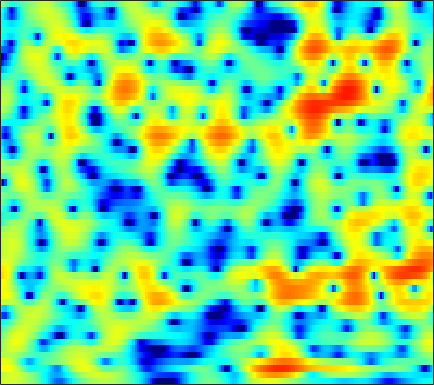

The table this chart was drawn from, first rows:
2.6112, 2.7448, 2.8711, 2.9425, 2.9601, 2.9293, 2.8425, 2.7358, 2.5365, 2.2835, 1.9605, 1.6783, 1.2542, 0.76748, 0.35935, -0.24158, -0.92091, -1.4866, -2.3037, -3.1978, -4.1903, -4.9963, -6.1514, -7.354
1.536, 2.023, 2.521, 2.859, 3.015, 3.112, 3.082, 2.987, 2.773, 2.467, 2.079, 1.739, 1.23, 0.6531, 0.1812, -0.4921, -1.223, -1.813, -2.654, -3.544, -4.473, -5.176, -6.087, -6.882
4.157, 4.412, 4.571, 4.531, 4.368, 3.968, 3.359, 2.766, 1.788, 0.6202, -0.6891, -1.698, -2.921, -3.774, -4.069, -4.072, -3.839, -3.66, -3.555, -3.65, -4.014, -4.465, -5.342, -6.511
3.627, 3.648, 3.554, 3.301, 2.993, 2.4, 1.585, 0.8117, -0.463, -2.021, -3.861, -5.332, -7.025, -7.723, -7.348, -6.179, -4.874, -4.02, -3.066, -2.349, -1.813, -1.498, -1.158, -0.8737
1.381, 1.629, 1.86, 1.964, 1.955, 1.824, 1.571, 1.294, 0.848, 0.3292, -0.2193, -0.6275, -1.134, -1.579, -1.86, -2.137, -2.32, -2.397, -2.421, -2.357, -2.223, -2.049, -1.759, -1.404
0.07712, 0.8831, 1.744, 2.38, 2.726, 3.005, 3.103, 3.058, 2.856, 2.488, 1.964, 1.465, 0.6677, -0.3066, -1.161, -2.458, -3.924, -5.08, -6.538, -7.47, -7.513, -6.978, -5.867, -4.663
-0.5543, 0.4837, 1.641, 2.551, 3.085, 3.609, 3.919, 4.013, 3.955, 3.685, 3.197, 2.678, 1.771, 0.5777, -0.5266, -2.345, -4.65, -6.749, -9.909, -12.41, -12.16, -10.74, -8.884, -7.529
-1.515, -0.5282, 0.6196, 1.577, 2.177, 2.806, 3.267, 3.495, 3.646, 3.626, 3.421, 3.151, 2.645, 1.98, 1.383, 0.4605, -0.5537, -1.353, -2.416, -3.447, -4.43, -5.18, -6.313, -7.782
-2.759, -1.944, -0.9543, -0.07858, 0.5189, 1.215, 1.799, 2.161, 2.533, 2.776, 2.894, 2.893, 2.772, 2.516, 2.252, 1.814, 1.279, 0.8105, 0.1179, -0.6534, -1.515, -2.227, -3.28, -4.431
-4.472, -4.14, -3.531, -2.763, -2.102, -1.192, -0.2977, 0.3173, 1.029, 1.605, 2.039, 2.276, 2.464, 2.527, 2.494, 2.347, 2.097, 1.849, 1.445, 0.9565, 0.3944, -0.06337, -0.7048, -1.358
-9.925, -11.71, -11.81, -9.021, -6.724, -4.193, -2.247, -1.101, 0.1069, 1.001, 1.656, 2.026, 2.38, 2.602, 2.69, 2.715, 2.644, 2.527, 2.293, 1.968, 1.553, 1.191, 0.6422, 0.02309
-5.251, -6.279, -6.452, -5.144, -3.788, -2.111, -0.7671, -0.01842, 0.7284, 1.231, 1.546, 1.7, 1.839, 1.974, 2.069, 2.206, 2.315, 2.366, 2.347, 2.198, 1.893, 1.537, 0.8889, 0.03113
2.686, 2.505, 2.351, 2.257, 2.219, 2.139, 1.96, 1.718, 1.185, 0.436, -0.5018, -1.27, -2.128, -2.458, -2.228, -1.414, -0.4139, 0.2701, 0.9763, 1.392, 1.471, 1.289, 0.7103, -0.3093
4.707, 4.584, 4.304, 3.89, 3.484, 2.796, 1.899, 1.064, -0.3569, -2.25, -4.844, -7.551, -13.48, -24.1, -14.88, -8.475, -5.054, -3.332, -1.694, -0.6282, 0.0128, 0.257, 0.2843, -0.01151
4.38, 4.198, 3.777, 3.169, 2.584, 1.65, 0.5461, -0.3533, -1.658, -3.074, -4.449, -5.394, -6.364, -6.799, -6.698, -6.016, -5.048, -4.292, -3.307, -2.401, -1.619, -1.111, -0.5715, -0.1816
4.778, 4.512, 3.911, 3.036, 2.197, 0.8399, -0.7529, -2.051, -3.712, -5.11, -6.049, -6.419, -6.59, -6.56, -6.49, -6.368, -6.177, -5.914, -5.326, -4.455, -3.353, -2.486, -1.363, -0.3487
5.868, 5.589, 4.916, 3.841, 2.745, 0.8047, -1.863, -4.543, -9.739, -18.92, -16.8, -12.13, -9.108, -7.884, -7.734, -8.49, -10.34, -12.53, -14.89, -11.78, -7.418, -4.894, -2.353, -0.5149
5.365, 5.269, 4.872, 4.147, 3.38, 2.053, 0.392, -1.037, -2.96, -4.457, -5.155, -5.178, -5.042, -5.091, -5.369, -6.108, -7.236, -8.121, -8.581, -7.505, -5.452, -3.871, -2.05, -0.6509
3.266, 3.469, 3.53, 3.362, 3.091, 2.567, 1.907, 1.34, 0.5601, -0.1728, -0.8389, -1.288, -1.824, -2.324, -2.678, -3.111, -3.472, -3.631, -3.631, -3.367, -2.88, -2.422, -1.762, -1.154
1.689, 2.197, 2.645, 2.862, 2.889, 2.761, 2.479, 2.188, 1.695, 1.12, 0.4843, -0.03397, -0.7454, -1.475, -2.024, -2.724, -3.317, -3.658, -3.909, -3.891, -3.605, -3.249, -2.67, -2.055
1.395, 2.013, 2.609, 2.974, 3.112, 3.13, 2.967, 2.741, 2.3, 1.706, 0.9647, 0.3064, -0.7194, -1.907, -2.92, -4.428, -6.051, -7.254, -8.501, -8.735, -7.798, -6.648, -5.015, -3.523
1.688, 2.153, 2.643, 2.964, 3.098, 3.134, 2.997, 2.777, 2.341, 1.709, 0.8787, 0.1234, -1.095, -2.592, -3.938, -6.123, -9.05, -12.05, -18.59, -22.8, -14.18, -10.38, -6.945, -4.457
1.32, 1.645, 2.025, 2.318, 2.461, 2.532, 2.456, 2.284, 1.902, 1.332, 0.5515, -0.1664, -1.305, -2.651, -3.772, -5.356, -6.895, -7.887, -8.726, -8.683, -7.763, -6.675, -4.992, -3.304
-0.3122, 0.1568, 0.7586, 1.271, 1.565, 1.82, 1.912, 1.878, 1.655, 1.249, 0.6306, -0.002989, -1.08, -2.451, -3.675, -5.56, -7.598, -8.947, -9.7, -8.823, -6.961, -5.429, -3.481, -1.777
-4.193, -2.69, -1.26, -0.3233, 0.1543, 0.5922, 0.8713, 1.022, 1.132, 1.096, 0.8778, 0.5388, -0.1988, -1.344, -2.559, -4.827, -8.253, -12.09, -16.66, -11.1, -6.377, -3.938, -1.544, 0.2127
-4.468, -3.574, -2.947, -2.873, -3.046, -3.318, -3.263, -2.876, -1.979, -1.006, -0.2338, 0.1595, 0.3774, 0.2726, 0.0002834, -0.5514, -1.145, -1.493, -1.571, -1.124, -0.2867, 0.4403, 1.379, 2.139
-1.599, -2.241, -3.466, -5.41, -7.694, -13.07, -23.74, -14.5, -7.768, -4.147, -1.891, -0.7331, 0.3217, 0.9576, 1.247, 1.46, 1.55, 1.601, 1.685, 1.823, 2.026, 2.203, 2.416, 2.556
0.01657, -0.7441, -1.869, -3.136, -4.133, -5.309, -5.687, -5.232, -3.879, -2.346, -0.9816, -0.1689, 0.6505, 1.192, 1.442, 1.612, 1.637, 1.6, 1.507, 1.415, 1.347, 1.323, 1.318, 1.34
0.5657, 0.04194, -0.498, -0.8538, -0.9879, -0.9909, -0.7773, -0.5004, -0.01927, 0.5059, 0.988, 1.275, 1.514, 1.573, 1.483, 1.195, 0.7309, 0.2954, -0.3624, -1.01, -1.512, -1.711, -1.672, -1.329
-1.345, -1.943, -1.992, -1.343, -0.6647, 0.2851, 1.116, 1.66, 2.233, 2.643, 2.856, 2.892, 2.743, 2.354, 1.897, 1.039, -0.1401, -1.277, -3.177, -5.604, -8.388, -9.83, -8.904, -6.233
-10.23, -22.59, -10.81, -4.661, -2.079, 0.1966, 1.724, 2.525, 3.263, 3.674, 3.795, 3.693, 3.315, 2.637, 1.934, 0.7185, -0.8241, -2.216, -4.454, -7.169, -10.35, -12.1, -10.76, -7.285
-1.558, -2.168, -2.001, -1.002, -0.08543, 1.05, 1.981, 2.511, 2.995, 3.221, 3.187, 2.971, 2.425, 1.565, 0.6938, -0.7717, -2.533, -4.003, -5.915, -7.346, -7.796, -7.428, -6.232, -4.657
1.819, 1.475, 1.217, 1.175, 1.262, 1.505, 1.798, 2.028, 2.271, 2.389, 2.315, 2.115, 1.594, 0.7299, -0.1933, -1.865, -4.247, -6.733, -11.75, -22.79, -16.73, -11.1, -6.88, -4.139
1.543, 1.033, 0.3825, -0.1539, -0.4346, -0.5666, -0.4101, -0.1251, 0.3535, 0.838, 1.187, 1.316, 1.254, 0.8858, 0.394, -0.5523, -1.846, -2.951, -4.444, -5.39, -5.149, -4.275, -2.794, -1.331
-1.126, -2.107, -3.688, -5.534, -6.911, -8.053, -7.355, -5.989, -3.944, -2.182, -0.8155, -0.07157, 0.6005, 0.9438, 1.017, 0.9041, 0.642, 0.3852, 0.07798, -0.1058, -0.07303, 0.09447, 0.4933, 0.9883
-3.894, -5.116, -7.183, -10.12, -13.28, -18.59, -15.08, -10.73, -6.726, -3.96, -1.992, -0.8866, 0.1961, 0.9219, 1.266, 1.501, 1.538, 1.453, 1.261, 1.039, 0.8352, 0.7386, 0.7434, 0.9348
-5.558, -6.527, -7.626, -8.27, -8.38, -7.965, -6.863, -5.729, -3.979, -2.316, -0.8685, 0.03486, 0.9933, 1.664, 1.987, 2.194, 2.127, 1.923, 1.409, 0.6436, -0.3422, -1.137, -2.032, -2.204
-9.139, -12.07, -14.57, -12.18, -9.71, -7.018, -4.934, -3.606, -2.093, -0.8143, 0.2766, 0.9727, 1.732, 2.271, 2.529, 2.655, 2.504, 2.183, 1.405, 0.08829, -1.999, -4.426, -10.34, -30.44
-7.879, -9.992, -11.54, -10.16, -8.39, -6.32, -4.678, -3.703, -2.659, -1.788, -1.052, -0.5438, 0.05493, 0.5787, 0.8943, 1.17, 1.268, 1.173, 0.8388, 0.2381, -0.613, -1.347, -2.139, -2.218
-3.039, -3.611, -4.163, -4.43, -4.468, -4.431, -4.398, -4.452, -4.55, -4.591, -4.461, -4.184, -3.592, -2.815, -2.208, -1.459, -0.8637, -0.5324, -0.2158, -0.004604, 0.1306, 0.2542, 0.5303, 0.9647
-0.1885, -0.5675, -1.118, -1.734, -2.298, -3.183, -4.354, -5.486, -7.379, -9.791, -11.89, -11.92, -9.69, -7.142, -5.56, -3.943, -2.789, -2.118, -1.462, -0.9536, -0.4702, -0.06602, 0.5404, 1.269
1.64, 1.407, 0.9275, 0.238, -0.4363, -1.593, -3.121, -4.56, -7.104, -10.56, -14.2, -14.38, -11.05, -7.964, -6.271, -4.715, -3.75, -3.353, -3.164, -3.193, -3.111, -2.804, -1.901, -0.5455
2.362, 2.319, 2.036, 1.499, 0.9556, 0.01749, -1.116, -2.044, -3.349, -4.512, -5.28, -5.498, -5.274, -4.733, -4.291, -3.829, -3.743, -4.075, -5.16, -7.384, -11.62, -15.32, -10.35, -4.847
1.968, 2.059, 1.946, 1.574, 1.119, 0.2929, -0.7538, -1.661, -2.903, -4.056, -4.887, -5.107, -4.875, -4.236, -3.699, -3.111, -2.853, -2.92, -3.453, -4.462, -5.611, -5.879, -4.635, -2.369
0.9062, 1.105, 1.144, 0.9041, 0.5042, -0.328, -1.582, -2.892, -5.241, -8.535, -12.66, -13.51, -9.87, -6.329, -4.394, -2.561, -1.335, -0.7054, -0.1908, 0.1088, 0.3726, 0.6039, 1.046, 1.575
-1.191, -0.7668, -0.4187, -0.3457, -0.476, -0.9337, -1.773, -2.693, -4.346, -6.478, -8.531, -8.757, -6.817, -4.254, -2.604, -0.852, 0.4452, 1.169, 1.882, 2.366, 2.679, 2.825, 2.899, 2.853
-4.621, -3.867, -3.061, -2.465, -2.137, -1.888, -1.823, -1.855, -1.996, -2.132, -2.057, -1.812, -1.227, -0.4178, 0.2453, 1.082, 1.797, 2.222, 2.651, 2.905, 2.971, 2.916, 2.69, 2.298
-8.275, -7.375, -6.191, -5.046, -4.27, -3.325, -2.498, -1.957, -1.32, -0.7302, -0.1519, 0.2707, 0.8382, 1.382, 1.767, 2.222, 2.578, 2.759, 2.866, 2.808, 2.586, 2.306, 1.813, 1.176
-13.02, -11.96, -9.974, -7.916, -6.544, -4.883, -3.415, -2.456, -1.284, -0.236, 0.6482, 1.222, 1.897, 2.434, 2.757, 3.074, 3.246, 3.28, 3.161, 2.846, 2.337, 1.788, 0.8707, -0.2411
-26.57, -18.14, -12.98, -10.02, -8.285, -6.317, -4.484, -3.161, -1.525, -0.08474, 1.107, 1.831, 2.593, 3.15, 3.433, 3.652, 3.732, 3.7, 3.522, 3.154, 2.505, 1.776, 0.3449, -1.805
-9.179, -9.804, -10.41, -11.24, -11.67, -10.8, -8, -5.665, -2.96, -0.9083, 0.6076, 1.428, 2.109, 2.433, 2.493, 2.434, 2.34, 2.309, 2.377, 2.462, 2.382, 2.145, 1.433, 0.1973
-4.771, -6.108, -8.394, -11.68, -15.11, -15.82, -10.47, -7.253, -4.199, -2.148, -0.8538, -0.3152, -0.132, -0.6002, -1.359, -2.84, -4.404, -4.762, -3.507, -1.49, 0.2421, 1.174, 1.99, 2.414
-2.714, -3.517, -4.575, -5.446, -5.846, -5.819, -5.158, -4.394, -3.348, -2.457, -1.882, -1.745, -1.991, -2.883, -4.124, -6.896, -11.51, -14.01, -8.966, -4.404, -1.433, 0.1163, 1.604, 2.628
-2.393, -2.891, -3.494, -3.968, -4.179, -4.227, -4.013, -3.725, -3.232, -2.73, -2.332, -2.139, -2.085, -2.247, -2.51, -2.919, -3.134, -2.98, -2.276, -1.173, 0.02438, 0.866, 1.813, 2.553
-3.103, -3.709, -4.556, -5.305, -5.683, -5.829, -5.529, -5.072, -4.28, -3.439, -2.666, -2.153, -1.597, -1.17, -0.9005, -0.5749, -0.237, 0.06399, 0.5219, 1.043, 1.575, 1.948, 2.379, 2.695
-3.691, -4.835, -6.839, -9.377, -11.32, -12.35, -10.51, -8.54, -6.218, -4.384, -2.935, -2.066, -1.107, -0.3434, 0.1449, 0.7082, 1.194, 1.518, 1.913, 2.259, 2.542, 2.699, 2.83, 2.85
-2.394, -3.701, -6.077, -9.439, -12.65, -14.81, -11.38, -8.664, -5.912, -3.935, -2.449, -1.565, -0.6078, 0.1852, 0.6858, 1.261, 1.76, 2.08, 2.444, 2.712, 2.873, 2.916, 2.851, 2.652
0.8945, 0.07913, -1.161, -2.387, -3.162, -3.758, -3.765, -3.45, -2.846, -2.151, -1.508, -1.061, -0.5262, -0.04063, 0.3072, 0.7723, 1.249, 1.609, 2.039, 2.365, 2.533, 2.527, 2.314, 1.861
